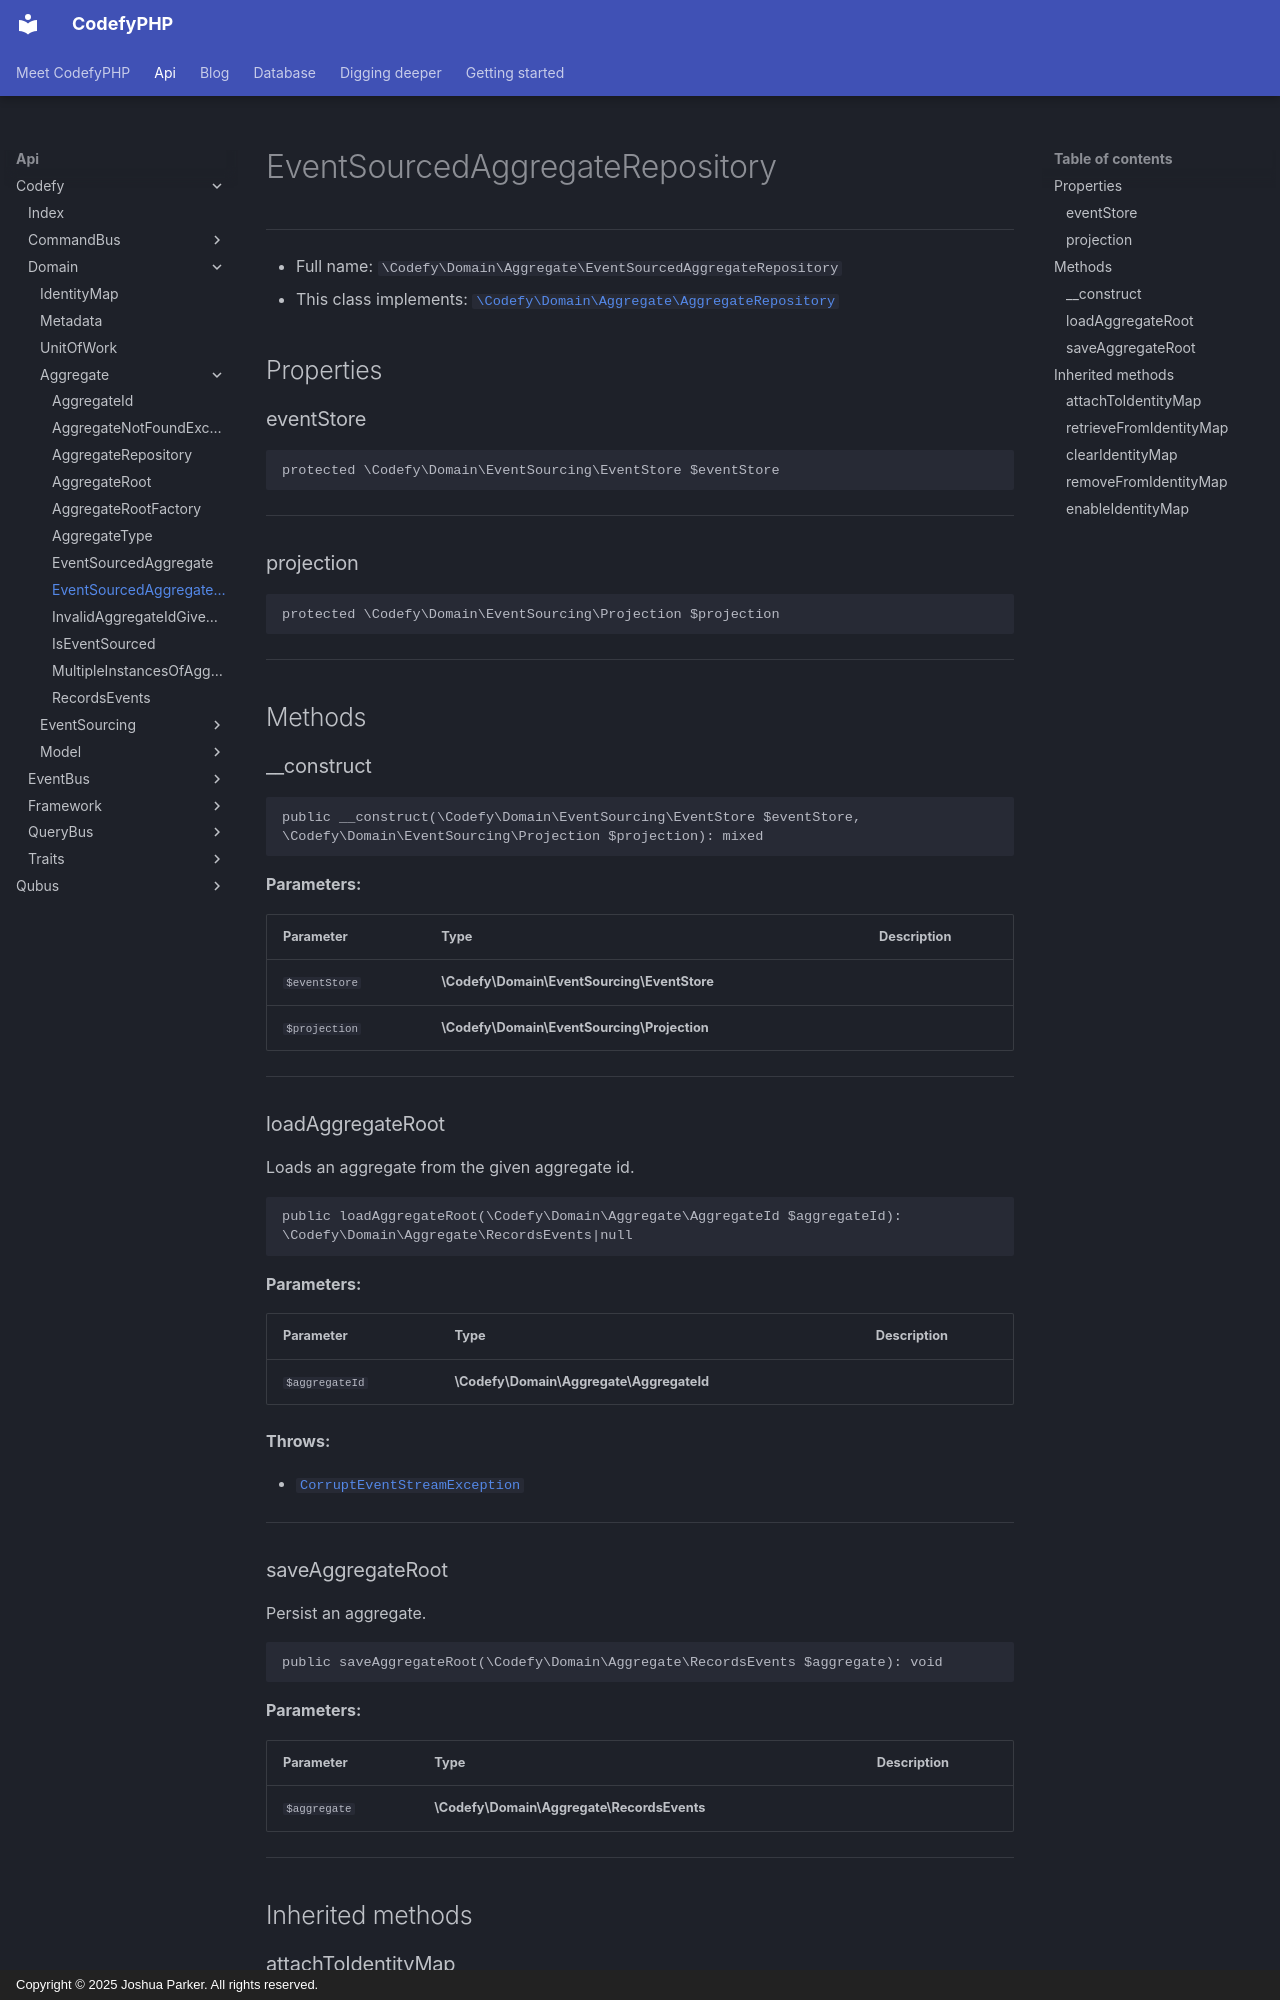

repository: codefyphp/docs · page: api/Codefy/Domain/Aggregate/EventSourcedAggregateRepository/index.html · generator: mkdocs · copyright: Copyright © 2025 Joshua Parker. All rights reserved.

# EventSourcedAggregateRepository

***

* Full name: `\Codefy\Domain\Aggregate\EventSourcedAggregateRepository`
* This class implements:
  [`\Codefy\Domain\Aggregate\AggregateRepository`](./AggregateRepository.md)

## Properties

### eventStore

```php
protected \Codefy\Domain\EventSourcing\EventStore $eventStore
```

***

### projection

```php
protected \Codefy\Domain\EventSourcing\Projection $projection
```

***

## Methods

### __construct

```php
public __construct(\Codefy\Domain\EventSourcing\EventStore $eventStore, \Codefy\Domain\EventSourcing\Projection $projection): mixed
```

**Parameters:**

| Parameter     | Type                                        | Description |
|---------------|---------------------------------------------|-------------|
| `$eventStore` | **\Codefy\Domain\EventSourcing\EventStore** |             |
| `$projection` | **\Codefy\Domain\EventSourcing\Projection** |             |

***

### loadAggregateRoot

Loads an aggregate from the given aggregate id.

```php
public loadAggregateRoot(\Codefy\Domain\Aggregate\AggregateId $aggregateId): \Codefy\Domain\Aggregate\RecordsEvents|null
```

**Parameters:**

| Parameter      | Type                                     | Description |
|----------------|------------------------------------------|-------------|
| `$aggregateId` | **\Codefy\Domain\Aggregate\AggregateId** |             |

**Throws:**

- [`CorruptEventStreamException`](../EventSourcing/CorruptEventStreamException.md)

***

### saveAggregateRoot

Persist an aggregate.

```php
public saveAggregateRoot(\Codefy\Domain\Aggregate\RecordsEvents $aggregate): void
```

**Parameters:**

| Parameter    | Type                                       | Description |
|--------------|--------------------------------------------|-------------|
| `$aggregate` | **\Codefy\Domain\Aggregate\RecordsEvents** |             |

***

## Inherited methods
